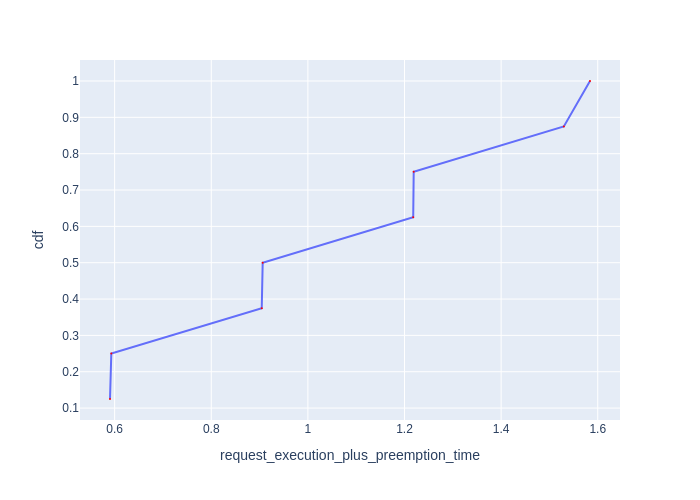

The data file committed next to this chart (first rows):
Request Id, request_execution_plus_preemption_time, cdf
0_7, 0.5904, 0.125
0_3, 0.5931, 0.25
0_2, 0.9045, 0.375
0_6, 0.9065, 0.5
0_1, 1.218, 0.625
0_5, 1.219, 0.75
0_4, 1.53, 0.875
0_0, 1.584, 1.0
